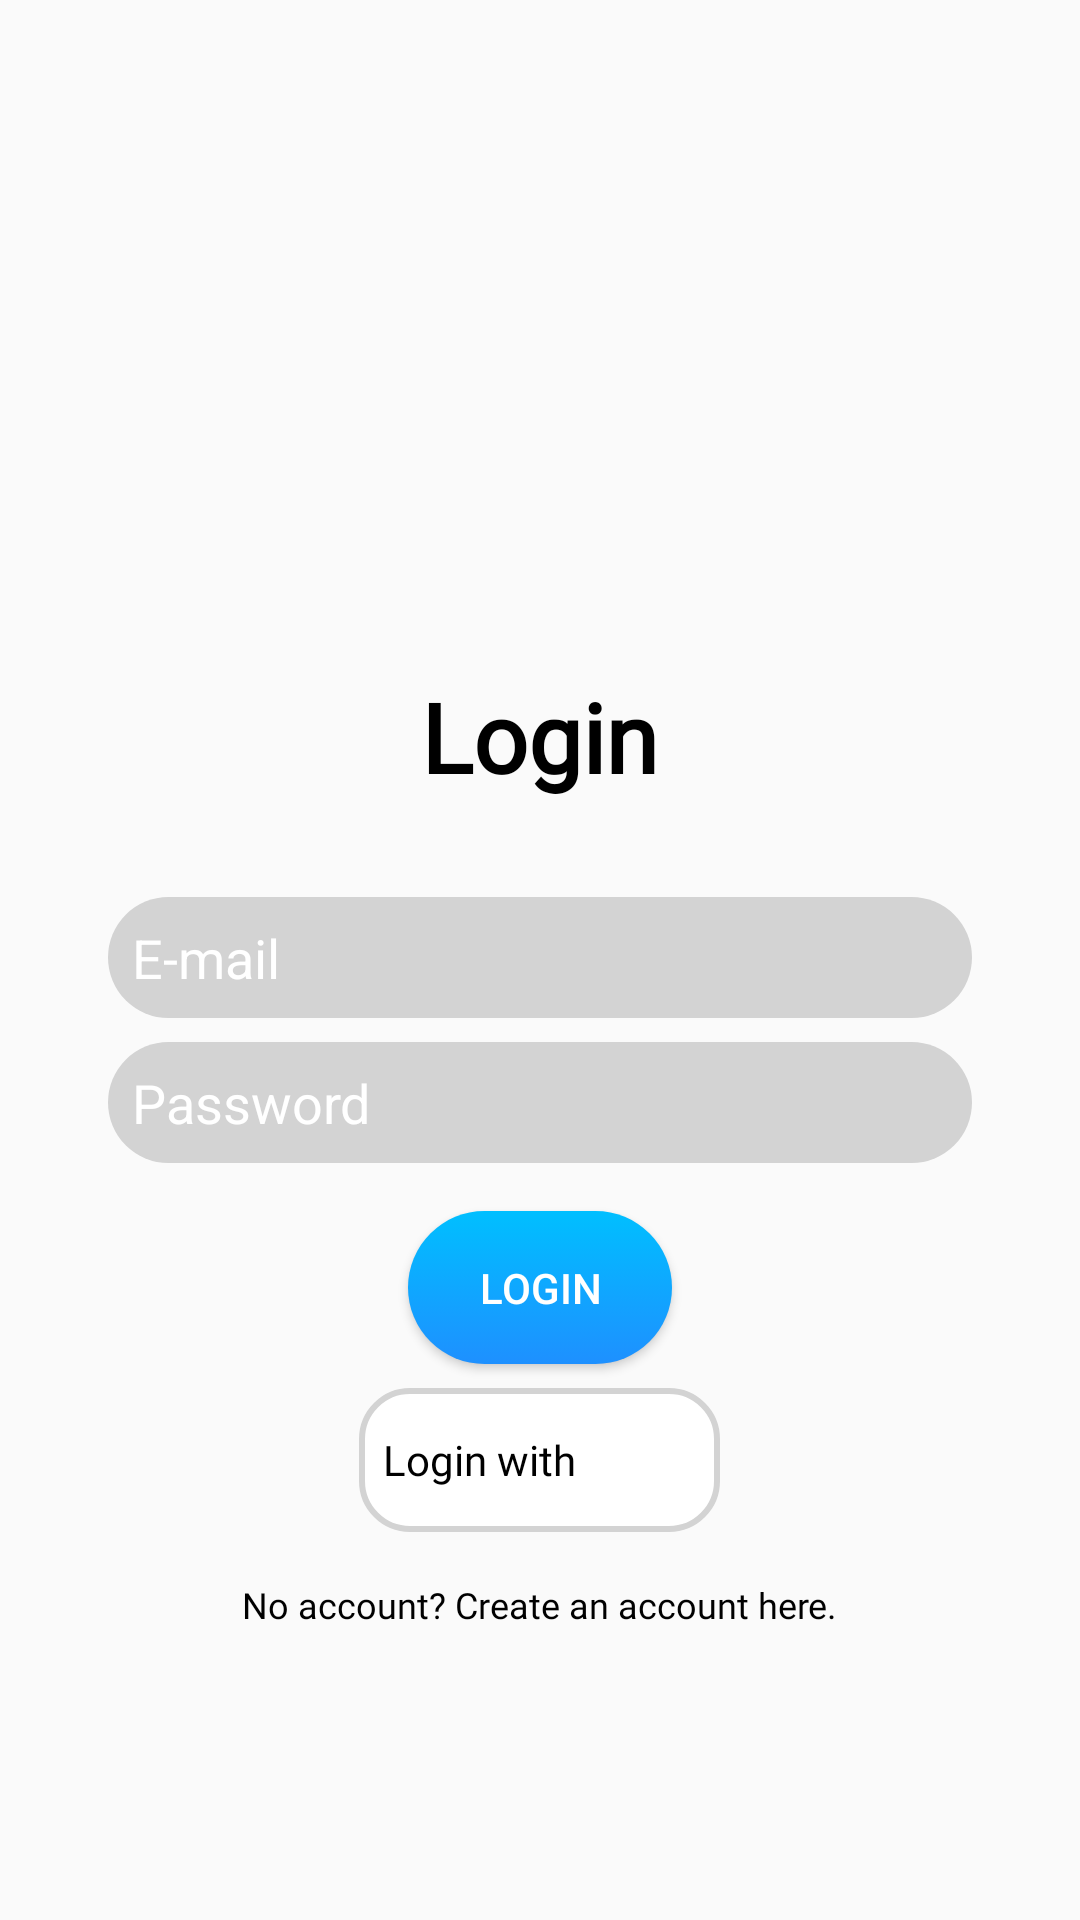

Here is an Android app screen rendered from its layout file. Give the layout XML and the strings, colors and styles it references.
<!-- AndroidManifest.xml: application theme Theme.Homeautomationapp -->
<!-- res/layout/activity_login.xml -->
<?xml version="1.0" encoding="utf-8"?>
<androidx.constraintlayout.widget.ConstraintLayout xmlns:android="http://schemas.android.com/apk/res/android"
    xmlns:app="http://schemas.android.com/apk/res-auto"
    xmlns:tools="http://schemas.android.com/tools"
    android:layout_width="match_parent"
    android:layout_height="match_parent"
    tools:context=".LoginActivity">

    <androidx.constraintlayout.widget.Guideline
        android:id="@+id/gl_login_logo"
        android:layout_width="wrap_content"
        android:layout_height="wrap_content"
        android:orientation="horizontal"
        app:layout_constraintGuide_percent="0.3" />

    <androidx.constraintlayout.widget.Guideline
        android:id="@+id/gl_login_left"
        android:layout_width="wrap_content"
        android:layout_height="wrap_content"
        android:orientation="vertical"
        app:layout_constraintGuide_percent="0.1" />

    <androidx.constraintlayout.widget.Guideline
        android:id="@+id/gl_login_right"
        android:layout_width="wrap_content"
        android:layout_height="wrap_content"
        android:orientation="vertical"
        app:layout_constraintGuide_percent="0.9" />

    <ImageView
        android:layout_width="96dp"
        android:layout_height="96dp"
        android:src="@drawable/in_app_logo"
        app:layout_constraintBottom_toTopOf="@id/gl_login_logo"
        app:layout_constraintLeft_toRightOf="parent"
        app:layout_constraintRight_toLeftOf="parent"
        tools:ignore="ContentDescription" />


    <RelativeLayout
        android:layout_width="0dp"
        android:layout_height="wrap_content"
        android:layout_marginTop="32dp"
        app:layout_constraintLeft_toLeftOf="@id/gl_login_left"
        app:layout_constraintRight_toRightOf="@id/gl_login_right"
        app:layout_constraintTop_toBottomOf="@id/gl_login_logo">

        <TextView
            android:id="@+id/tv_login_login_static"
            android:layout_width="wrap_content"
            android:layout_height="wrap_content"
            android:layout_centerHorizontal="true"
            android:fontFamily="@font/montserrat"
            android:text="@string/login_static"
            android:textColor="@color/black"
            android:textSize="32sp"
            android:textStyle="bold" />

        <EditText
            android:id="@+id/et_login_mail"
            android:layout_width="match_parent"
            android:layout_height="wrap_content"
            android:layout_below="@id/tv_login_login_static"
            android:layout_marginTop="32dp"
            android:background="@drawable/input_field"
            android:hint="@string/mail_static"
            android:padding="8dp"
            android:textColor="@color/white"
            android:textColorHint="@color/white" />

        <EditText
            android:id="@+id/et_login_password"
            android:layout_width="match_parent"
            android:layout_height="wrap_content"
            android:layout_below="@id/et_login_mail"
            android:layout_marginTop="8dp"
            android:background="@drawable/input_field"
            android:hint="@string/pwd_static"
            android:inputType="textPassword"
            android:padding="8dp"
            android:textColor="@color/white"
            android:textColorHint="@color/white" />

        <Button
            android:id="@+id/btn_login_submit_data"
            android:layout_width="wrap_content"
            android:layout_height="wrap_content"
            android:layout_below="@id/et_login_password"
            android:layout_centerHorizontal="true"
            android:layout_marginTop="16dp"
            android:background="@drawable/login_btn"
            android:padding="16dp"
            android:text="@string/login_static"
            android:textColor="@color/white" />

        <RelativeLayout
            android:id="@+id/rl_login_google"
            android:layout_width="wrap_content"
            android:layout_height="wrap_content"
            android:layout_below="@id/btn_login_submit_data"
            android:layout_centerHorizontal="true"
            android:layout_marginTop="8dp"
            android:background="@drawable/button_stroke_gray"
            android:padding="8dp">

            <TextView
                android:id="@+id/tv_login_google_static"
                android:layout_width="wrap_content"
                android:layout_height="wrap_content"
                android:layout_centerVertical="true"
                android:fontFamily="@font/montserrat"
                android:text="@string/login_google_static"
                android:textColor="@color/black" />

            <ImageView
                android:layout_width="32dp"
                android:layout_height="32dp"
                android:layout_marginStart="8dp"
                android:layout_toEndOf="@id/tv_login_google_static"
                android:src="@drawable/google" />
        </RelativeLayout>

        <TextView
            android:id="@+id/tv_login_signup_clickable"
            android:layout_width="wrap_content"
            android:layout_height="wrap_content"
            android:layout_below="@id/rl_login_google"
            android:layout_centerHorizontal="true"
            android:layout_marginTop="16dp"
            android:fontFamily="@font/montserrat"
            android:text="@string/signup_ask_static"
            android:textColor="@color/black"
            android:textSize="12sp" />

        <TextView
            android:id="@+id/tv_login_error"
            android:layout_width="wrap_content"
            android:layout_height="wrap_content"
            android:layout_below="@id/tv_login_signup_clickable"
            android:layout_centerHorizontal="true"
            android:layout_marginTop="8dp"
            android:fontFamily="@font/montserrat"
            android:textColor="@color/crimsonred"
            android:textSize="12sp" />


    </RelativeLayout>


</androidx.constraintlayout.widget.ConstraintLayout>
<!-- resources referenced by this layout -->
<resources>
  <color name="black">#FF000000</color>
  <color name="crimsonred">#DC143C</color>
  <color name="white">#FFFFFFFF</color>
  <!-- drawable button_stroke_gray (drawable) -->
  <selector xmlns:android="http://schemas.android.com/apk/res/android">
      <item>
          <shape android:shape="rectangle">
              <solid android:color="@color/white"/>
              <stroke android:color="@color/gray" android:width="2dp"/>
              <corners android:radius="16dp"/>
          </shape>
      </item>
  </selector>
  <!-- drawable input_field (drawable) -->
  <selector xmlns:android="http://schemas.android.com/apk/res/android">
      <item>
          <shape android:shape="rectangle">
              <solid android:color="@color/gray"/>
              <corners android:radius="30dp"/>
          </shape>
      </item>
  </selector>
  <!-- drawable login_btn (drawable) -->
  <selector xmlns:android="http://schemas.android.com/apk/res/android">
      <item>
          <shape android:shape="rectangle">
              <gradient android:startColor="@color/dodgerblue" android:endColor="@color/deepskyblue" android:angle="90"/>
              <corners android:radius="90dp"/>
          </shape>
      </item>
  </selector>
  <string name="login_google_static">Login with</string>
  <string name="login_static">Login</string>
  <string name="mail_static">E-mail</string>
  <string name="pwd_static">Password</string>
  <string name="signup_ask_static">No account? Create an account here.</string>
  <style name="Theme.Homeautomationapp" parent="Theme.AppCompat.DayNight.NoActionBar">
          
          <item name="colorPrimary">@color/white</item>
          <item name="colorPrimaryVariant">@color/white</item>
          <item name="colorOnPrimary">@color/black</item>
          <item name="android:windowLightStatusBar">true</item>
          
          <item name="colorSecondary">@color/white</item>
          <item name="colorSecondaryVariant">@color/white</item>
          <item name="colorOnSecondary">@color/black</item>
          
          <item name="android:statusBarColor" tools:targetApi="l">?attr/colorPrimaryVariant</item>
          
      </style>
  <color name="gray">	#D3D3D3</color>
  <color name="dodgerblue">#1e90ff</color>
  <color name="deepskyblue">#00BFFF</color>
</resources>
